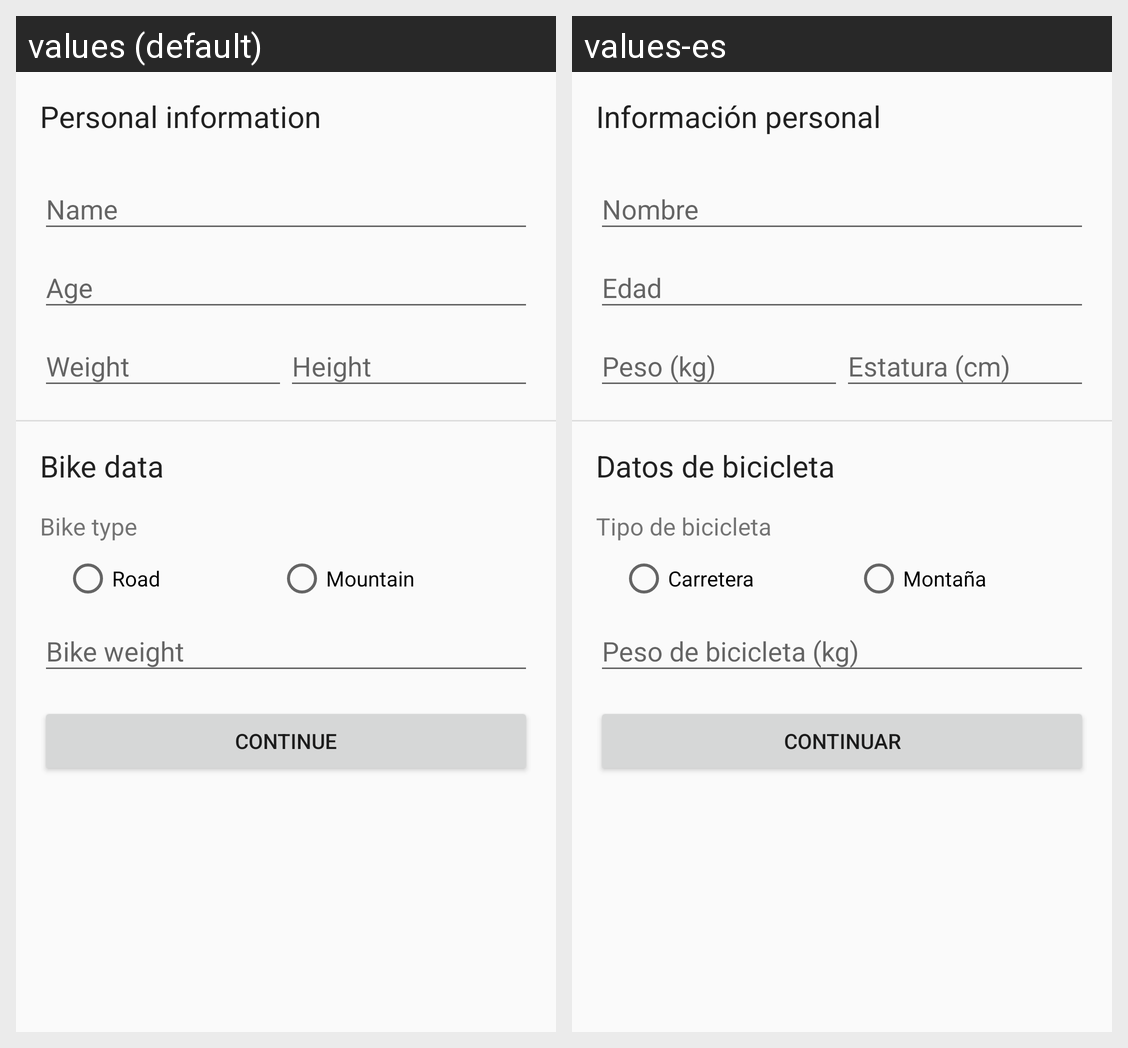

For this localized Android screen grid, give each drawn string resource with its value in every locale shown.
Android screen res/layout/activity_user_edit.xml rendered under 2 locales, left to right: values (default), values-es. Device: Nexus 5 (rendered at 1080×1920; each locale shown at half size, 540×960, under a caption strip naming it); theme AppTheme.
Strings drawn on this screen, with the default value and each locale's value (text and hints the layout hard-codes, and strings that could not be matched under every locale, appear in the picture but are not listed):

personal_information
  values: Personal information
  values-es: Información personal

bike_data
  values: Bike data
  values-es: Datos de bicicleta

bike_type
  values: Bike type
  values-es: Tipo de bicicleta

road
  values: Road
  values-es: Carretera

mountain
  values: Mountain
  values-es: Montaña

continue_text
  values: Continue
  values-es: Continuar
